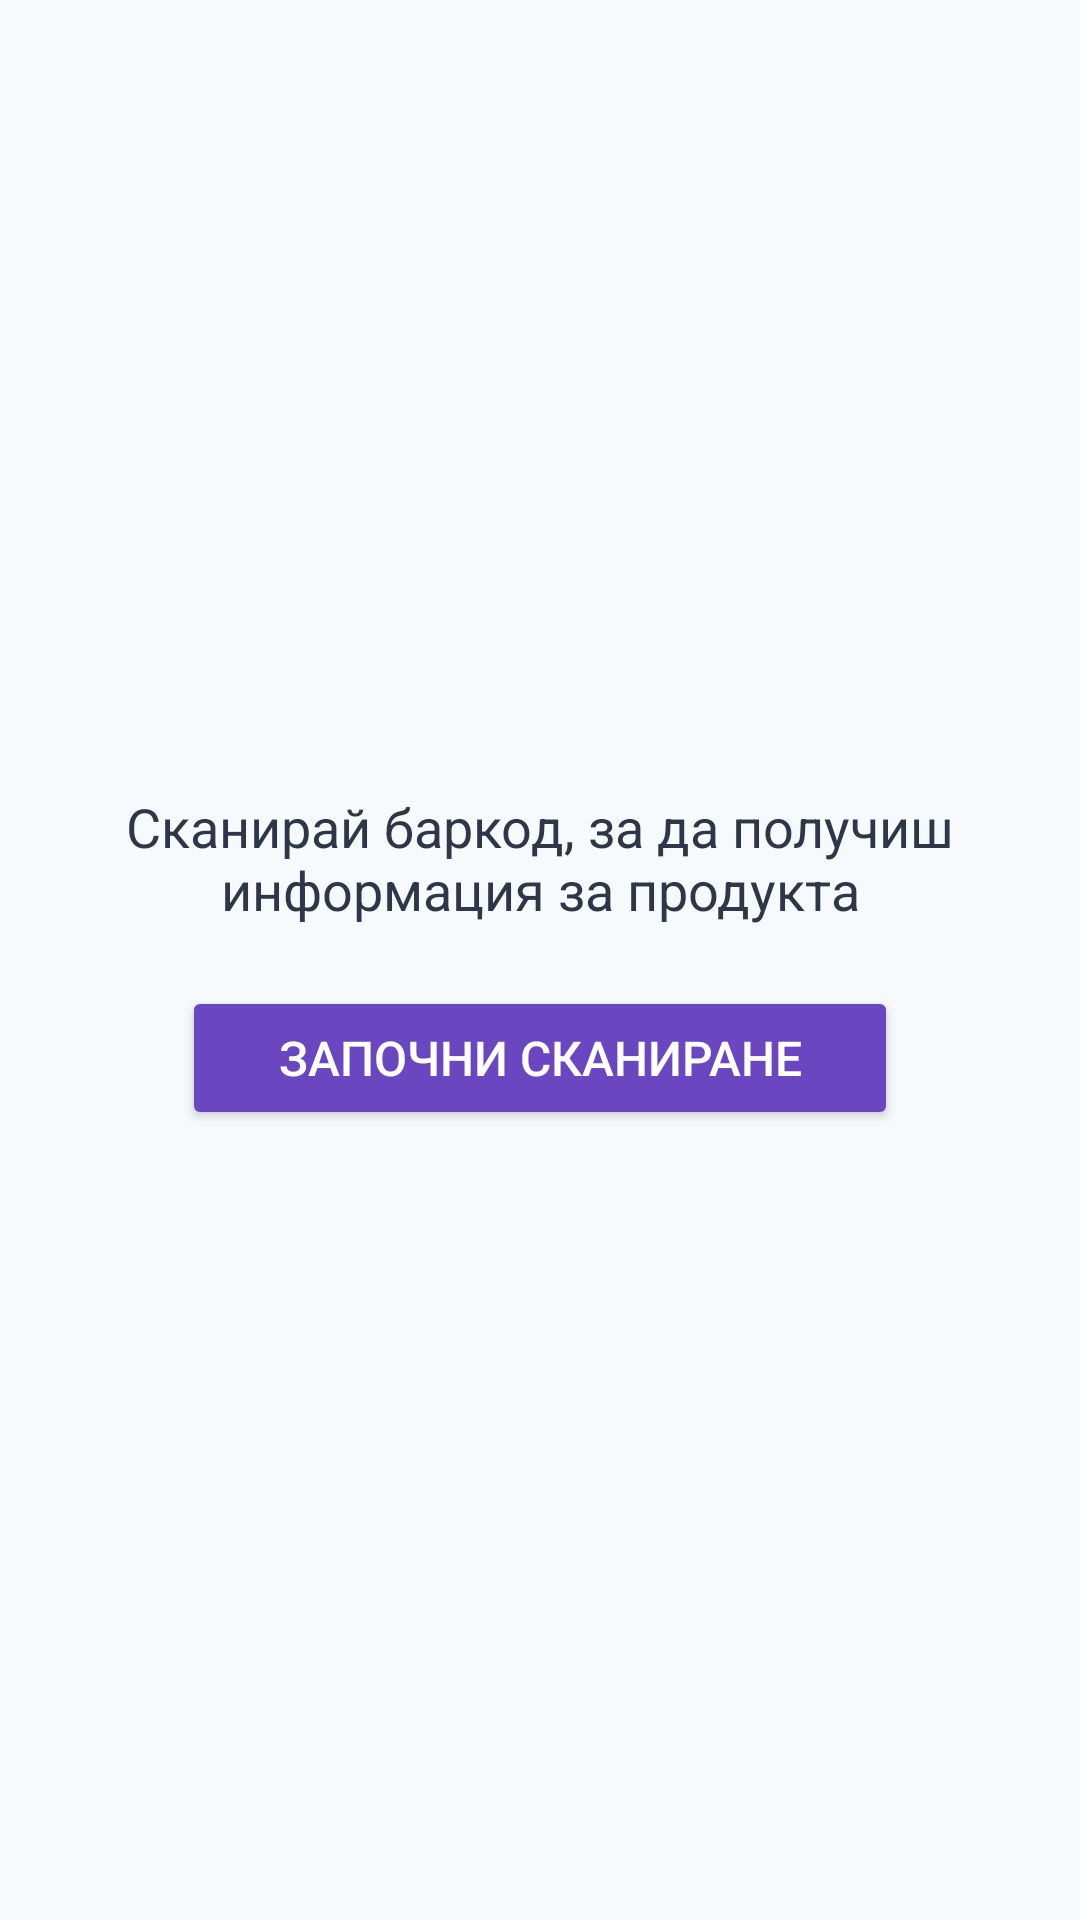

The Android layout XML behind this screen, and the referenced resources:
<!-- AndroidManifest.xml: application theme AppTheme -->
<!-- res/layout/activity_scanner.xml -->
<?xml version="1.0" encoding="utf-8"?>
<FrameLayout xmlns:android="http://schemas.android.com/apk/res/android"
    xmlns:app="http://schemas.android.com/apk/res-auto"
    xmlns:tools="http://schemas.android.com/tools"
    android:layout_width="match_parent"
    android:layout_height="match_parent"
    android:background="@color/background"
    tools:context=".ScannerActivity">

    <LinearLayout
        android:layout_width="match_parent"
        android:layout_height="match_parent"
        android:orientation="vertical"
        android:padding="16dp"
        android:gravity="center">

        <TextView
            android:id="@+id/txt_result"
            android:layout_width="wrap_content"
            android:layout_height="wrap_content"
            android:layout_marginBottom="20dp"
            android:text="Сканирай баркод, за да получиш информация за продукта"
            android:textSize="18sp"
            android:textColor="@color/textPrimary"
            android:textAlignment="center"/>

        <Button
            android:id="@+id/btn_scan"
            style="@style/RoundedButton"
            android:layout_width="wrap_content"
            android:layout_height="wrap_content"
            android:text="Започни сканиране"
            android:paddingStart="32dp"
            android:paddingEnd="32dp"/>

    </LinearLayout>

</FrameLayout>
<!-- resources referenced by this layout -->
<resources>
  <color name="background">#F7FAFC</color>
  <color name="textPrimary">#2D3748</color>
  <style name="RoundedButton">
          <item name="android:layout_width">match_parent</item>
          <item name="android:layout_height">48dp</item>
          <item name="android:backgroundTint">@color/colorPrimary</item>
          <item name="android:textColor">@color/buttonText</item>
          <item name="android:textSize">16sp</item>
          <item name="android:gravity">center</item>
          <item name="android:padding">8dp</item>
          <item name="android:buttonCornerRadius">24dp</item>
      </style>
  <style name="AppTheme" parent="Theme.MaterialComponents.Light.NoActionBar">
          <item name="android:windowBackground">@color/colorText</item>
          <item name="colorPrimary">@color/colorPrimary</item>
          <item name="colorPrimaryDark">@color/colorSecondary</item>
          <item name="android:textColorPrimary">@color/textPrimary</item>
          <item name="android:textColorSecondary">@color/textSecondary</item>
  
      </style>
  <color name="colorPrimary">#6B46C1</color>
  <color name="buttonText">#FFFFFF</color>
  <color name="colorText">#FFFFFF</color>
  <color name="colorSecondary">#D53F8C</color>
  <color name="textSecondary">#718096</color>
</resources>
